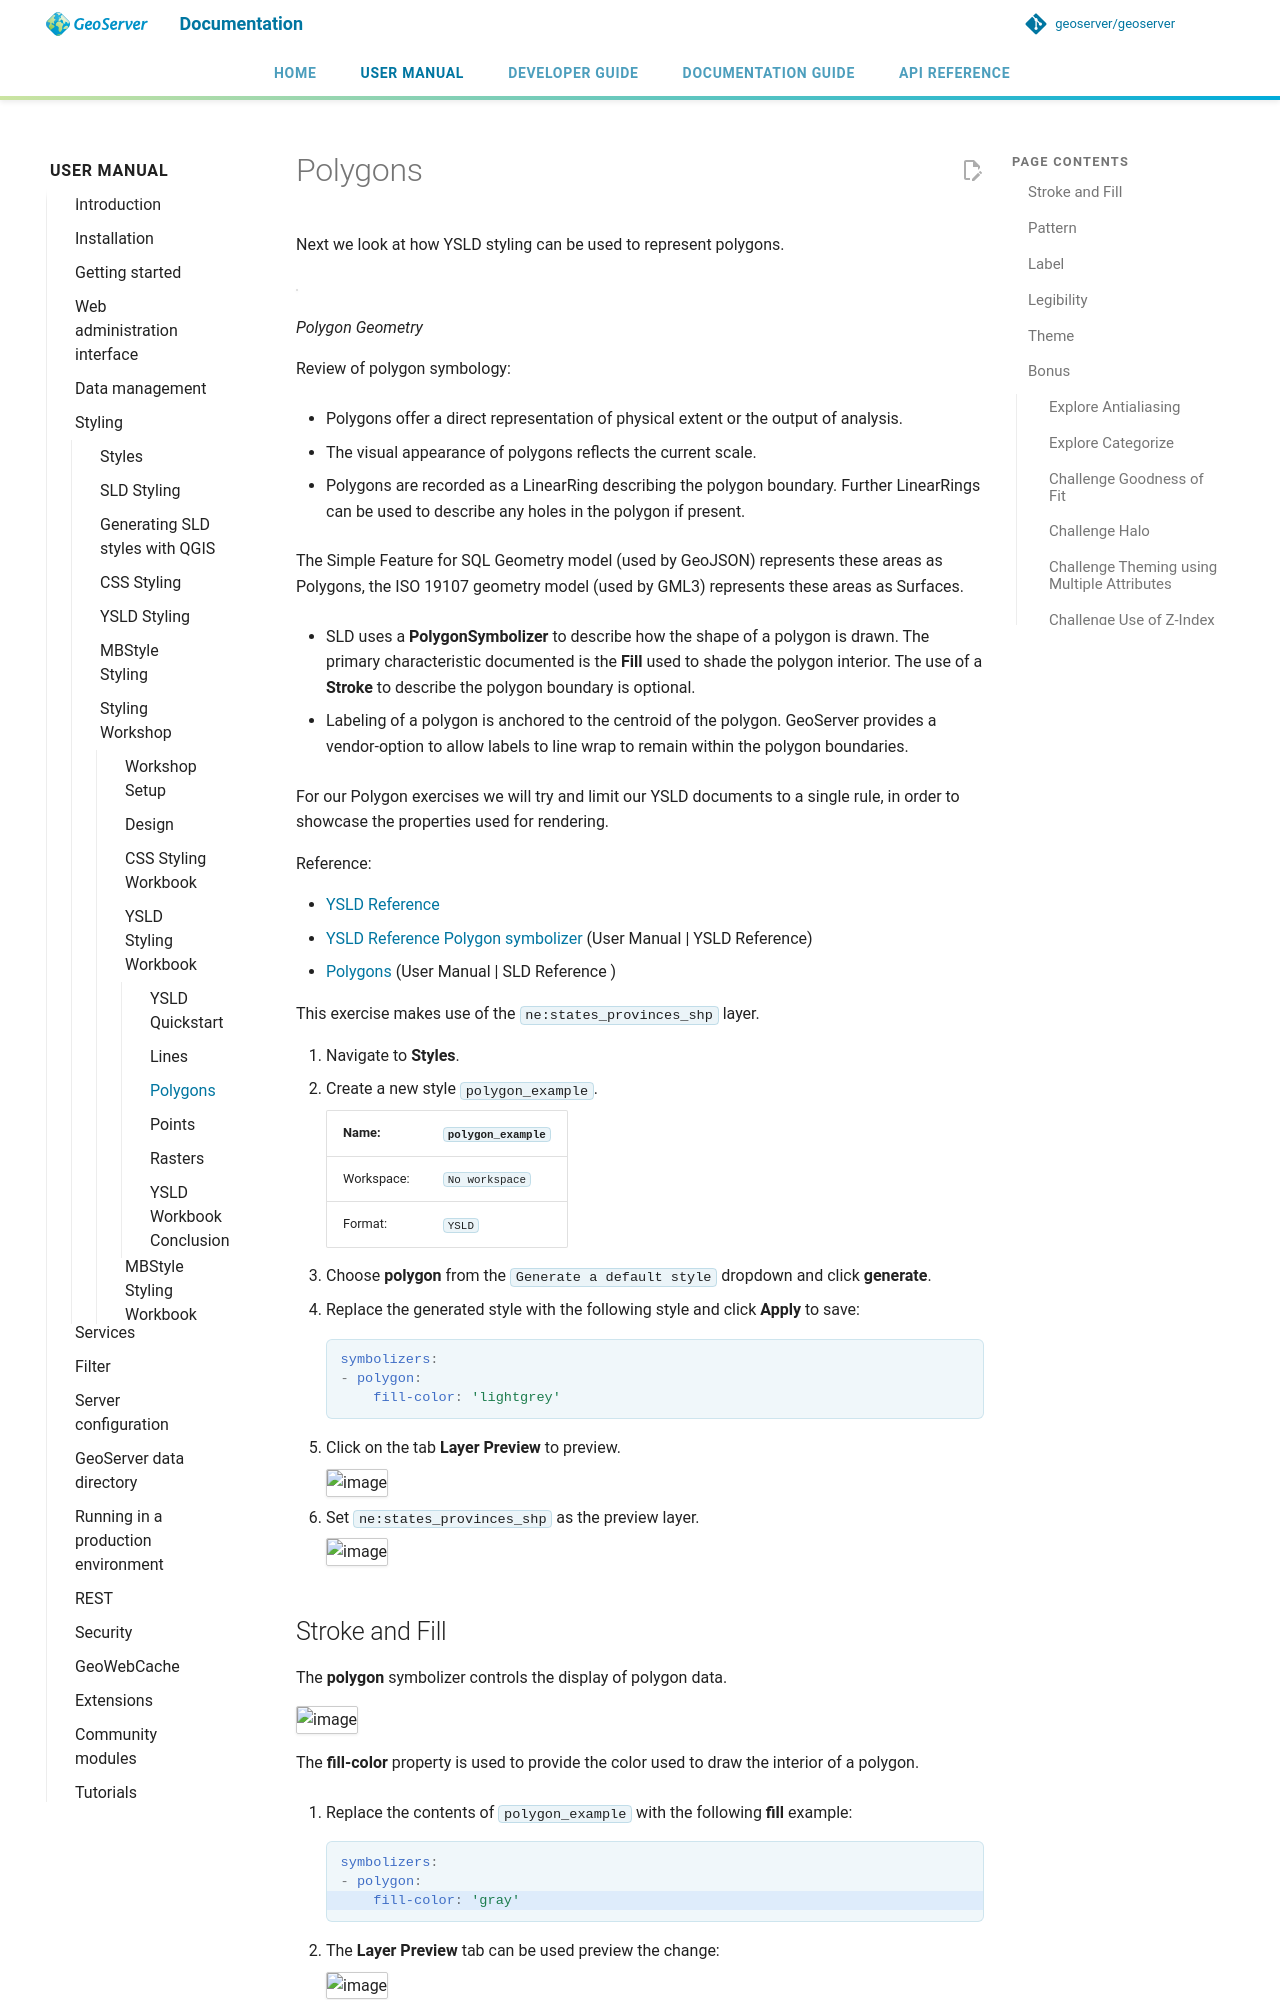

repository: geoserver/geoserver · page: 3.0.x/en/user/styling/workshop/ysld/polygon/index.html · generator: mkdocs

# Polygons

Next we look at how YSLD styling can be used to represent polygons.

![](../style/img/PolygonSymbology.svg)

*Polygon Geometry*

Review of polygon symbology:

- Polygons offer a direct representation of physical extent or the output of analysis.

- The visual appearance of polygons reflects the current scale.

- Polygons are recorded as a LinearRing describing the polygon boundary. Further LinearRings can be used to describe any holes in the polygon if present.

  The Simple Feature for SQL Geometry model (used by GeoJSON) represents these areas as Polygons, the ISO 19107 geometry model (used by GML3) represents these areas as Surfaces.

- SLD uses a **PolygonSymbolizer** to describe how the shape of a polygon is drawn. The primary characteristic documented is the **Fill** used to shade the polygon interior. The use of a **Stroke** to describe the polygon boundary is optional.

- Labeling of a polygon is anchored to the centroid of the polygon. GeoServer provides a vendor-option to allow labels to line wrap to remain within the polygon boundaries.

For our Polygon exercises we will try and limit our YSLD documents to a single rule, in order to showcase the properties used for rendering.

Reference:

- [YSLD Reference](../../ysld/reference/index.md)
- [YSLD Reference Polygon symbolizer](../../ysld/reference/symbolizers/polygon.md) (User Manual | YSLD Reference)
- [Polygons](../../sld/reference/polygonsymbolizer.md) (User Manual | SLD Reference )

This exercise makes use of the `ne:states_provinces_shp` layer.

1.  Navigate to **Styles**.
2.  Create a new style `polygon_example`.

    | Name:      | `polygon_example` |
    |------------|-------------------------------|
    | Workspace: | `No workspace`    |
    | Format:    | `YSLD`            |


1.  Choose **polygon** from the `Generate a default style` dropdown and click **generate**.

2.  Replace the generated style with the following style and click **Apply** to save:

    ``` yaml
    symbolizers:
    - polygon:
        fill-color: 'lightgrey'
    ```

3.  Click on the tab **Layer Preview** to preview.

    ![image](../style/img/polygon_04_preview.png)

4.  Set `ne:states_provinces_shp` as the preview layer.

    ![image](../style/img/polygon_01_preview.png)
